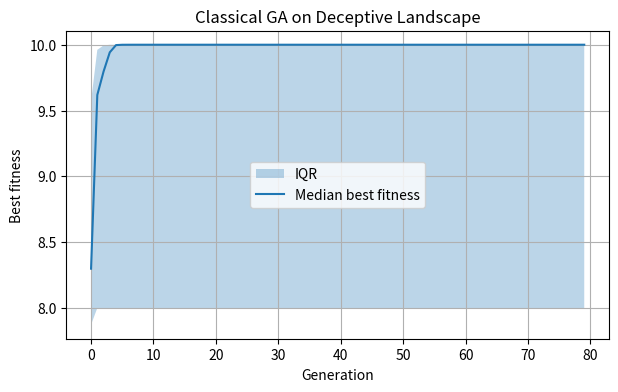
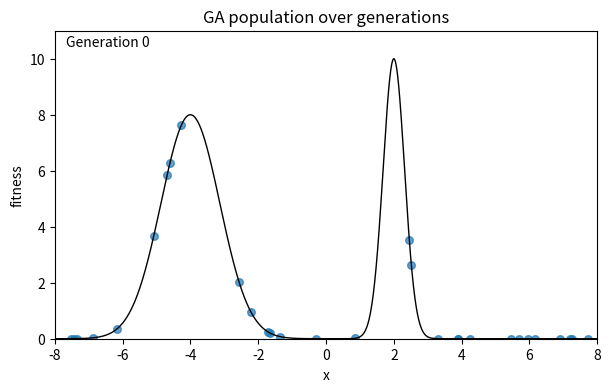

The matplotlib source for these figures, in order: (Note: this script raises an exception after producing the figures.)

# classical_deceptive_research_with_anim.py

import numpy as np
import matplotlib.pyplot as plt
from matplotlib import animation
from tqdm import trange
import os, json

# ============================================================
# 1. FROZEN PARAMETERS (DO NOT TUNE)
# ============================================================
POP = 30
GENS = 80
ELITISM = 2
TOURNAMENT_K = 5
MUT_P = 0.2
MUT_SIGMA = 0.15
DOMAIN = (-8, 8)
TRIALS = 40

np.random.seed(42)

OUTDIR = "classical_deceptive_results"
os.makedirs(OUTDIR, exist_ok=True)

# ============================================================
# 2. STRONGLY DECEPTIVE LANDSCAPE (FINAL)
# ============================================================
def fitness(x):
    return (
        8 * np.exp(-(x + 4)**2 / 1.5)    # wide local trap
        + 10 * np.exp(-(x - 2)**2 / 0.2) # narrow global optimum
    )

# ============================================================
# 3. GA PRIMITIVES
# ============================================================
def init_pop():
    return np.random.uniform(DOMAIN[0], DOMAIN[1], POP)

def tournament_select(pop, scores):
    parents = []
    for _ in range(POP):
        idx = np.random.randint(0, POP, TOURNAMENT_K)
        parents.append(pop[idx[np.argmax(scores[idx])]])
    return np.array(parents)

def blend_crossover(parents):
    children = parents.copy()
    for i in range(0, POP-1, 2):
        a, b = parents[i], parents[i+1]
        alpha = np.random.rand()
        children[i]   = alpha*a + (1-alpha)*b
        children[i+1] = (1-alpha)*a + alpha*b
    return children

def mutate(children):
    mask = np.random.rand(POP) < MUT_P
    children[mask] += np.random.normal(0, MUT_SIGMA, mask.sum())
    return np.clip(children, DOMAIN[0], DOMAIN[1])

# ============================================================
# 4. SINGLE RUN (RECORD EVERYTHING, INCLUDING POPS)
# ============================================================
def run_single(seed):
    np.random.seed(seed)
    pop = init_pop()

    best_hist = []
    std_hist = []
    pop_hist = []          # <- NEW: store population each generation

    for g in range(GENS):
        scores = fitness(pop)
        best_hist.append(scores.max())
        std_hist.append(pop.std())
        pop_hist.append(pop.copy())

        elites = pop[np.argsort(scores)[-ELITISM:]]
        parents = tournament_select(pop, scores)
        children = blend_crossover(parents)
        children = mutate(children)

        child_scores = fitness(children)
        best_children = children[np.argsort(child_scores)[-(POP-ELITISM):]]

        pop = np.concatenate([elites, best_children])

    final_pop = pop.copy()
    return {
        "best_fitness": best_hist[-1],
        "best_hist": best_hist,
        "std_hist": std_hist,
        "final_pop": final_pop,
        "pop_hist": pop_hist      # <- NEW
    }

# ============================================================
# 5. PEAK DETECTION (ROBUST)
# ============================================================
xs_dense = np.linspace(DOMAIN[0], DOMAIN[1], 5000)
fs_dense = fitness(xs_dense)

global_x = xs_dense[np.argmax(fs_dense)]
mask = np.abs(xs_dense - global_x) > 1.0
local_x = xs_dense[mask][np.argmax(fs_dense[mask])]

def classify_run(final_pop):
    best_x = final_pop[np.argmax(fitness(final_pop))]
    if abs(best_x - global_x) < 0.5:
        return "global"
    elif abs(best_x - local_x) < 0.5:
        return "local"
    else:
        return "other"

# ============================================================
# 6. RUN EXPERIMENTS
# ============================================================
runs = []
stats = {"global": 0, "local": 0, "other": 0}

for t in trange(TRIALS, desc="Running deceptive GA trials"):
    res = run_single(seed=1000 + t)
    label = classify_run(res["final_pop"])
    stats[label] += 1
    runs.append(res)

# ============================================================
# 7. SAVE SUMMARY
# ============================================================
summary = {
    "params": {
        "POP": POP,
        "GENS": GENS,
        "ELITISM": ELITISM,
        "TOURNAMENT_K": TOURNAMENT_K,
        "MUT_P": MUT_P,
        "MUT_SIGMA": MUT_SIGMA
    },
    "results": stats,
    "trials": TRIALS,
    "global_peak_x": float(global_x),
    "local_peak_x": float(local_x)
}

with open(os.path.join(OUTDIR, "summary.json"), "w") as f:
    json.dump(summary, f, indent=2)

print("\nSUMMARY:", summary)

# ============================================================
# 8. AGGREGATE PLOTS (SANITY CHECK)
# ============================================================
best_matrix = np.array([r["best_hist"] for r in runs])
median = np.median(best_matrix, axis=0)
q1 = np.percentile(best_matrix, 25, axis=0)
q3 = np.percentile(best_matrix, 75, axis=0)

plt.figure(figsize=(7,4))
plt.fill_between(range(GENS), q1, q3, alpha=0.3, label="IQR")
plt.plot(median, label="Median best fitness")
plt.xlabel("Generation")
plt.ylabel("Best fitness")
plt.title("Classical GA on Deceptive Landscape")
plt.legend()
plt.grid(True)
plt.savefig(os.path.join(OUTDIR, "aggregate_best_fitness.png"))
plt.show()

# ============================================================
# 9. ANIMATION OF POPULATION EVOLUTION
# ============================================================
# choose one run to animate (e.g. first)
run_to_anim = runs[0]
pop_hist = run_to_anim["pop_hist"]

fig, ax = plt.subplots(figsize=(7,4))
ax.plot(xs_dense, fs_dense, 'k-', lw=1)       # fitness landscape
ax.set_xlim(DOMAIN)
ax.set_ylim(0, fs_dense.max() * 1.1)
ax.set_xlabel("x")
ax.set_ylabel("fitness")
ax.set_title("GA population over generations")

# initial scatter: positions vs fitness(x)
scat = ax.scatter(pop_hist[0], fitness(np.array(pop_hist[0])),
                  c='tab:blue', s=30, alpha=0.7)

gen_text = ax.text(0.02, 0.95, "", transform=ax.transAxes)

def init():
    scat.set_offsets(np.c_[pop_hist[0], fitness(np.array(pop_hist[0]))])
    gen_text.set_text("Generation 0")
    return scat, gen_text

def update(frame):
    x = np.array(pop_hist[frame])
    y = fitness(x)
    scat.set_offsets(np.c_[x, y])
    gen_text.set_text(f"Generation {frame}")
    return scat, gen_text

anim = animation.FuncAnimation(
    fig, update, init_func=init,
    frames=len(pop_hist), interval=150, blit=True
)

# save as mp4 (requires ffmpeg installed) and also show
mp4_path = os.path.join(OUTDIR, "deceptive_evolution.mp4")
writer = animation.FFMpegWriter(fps=10)
anim.save(mp4_path, writer=writer)
plt.show()
